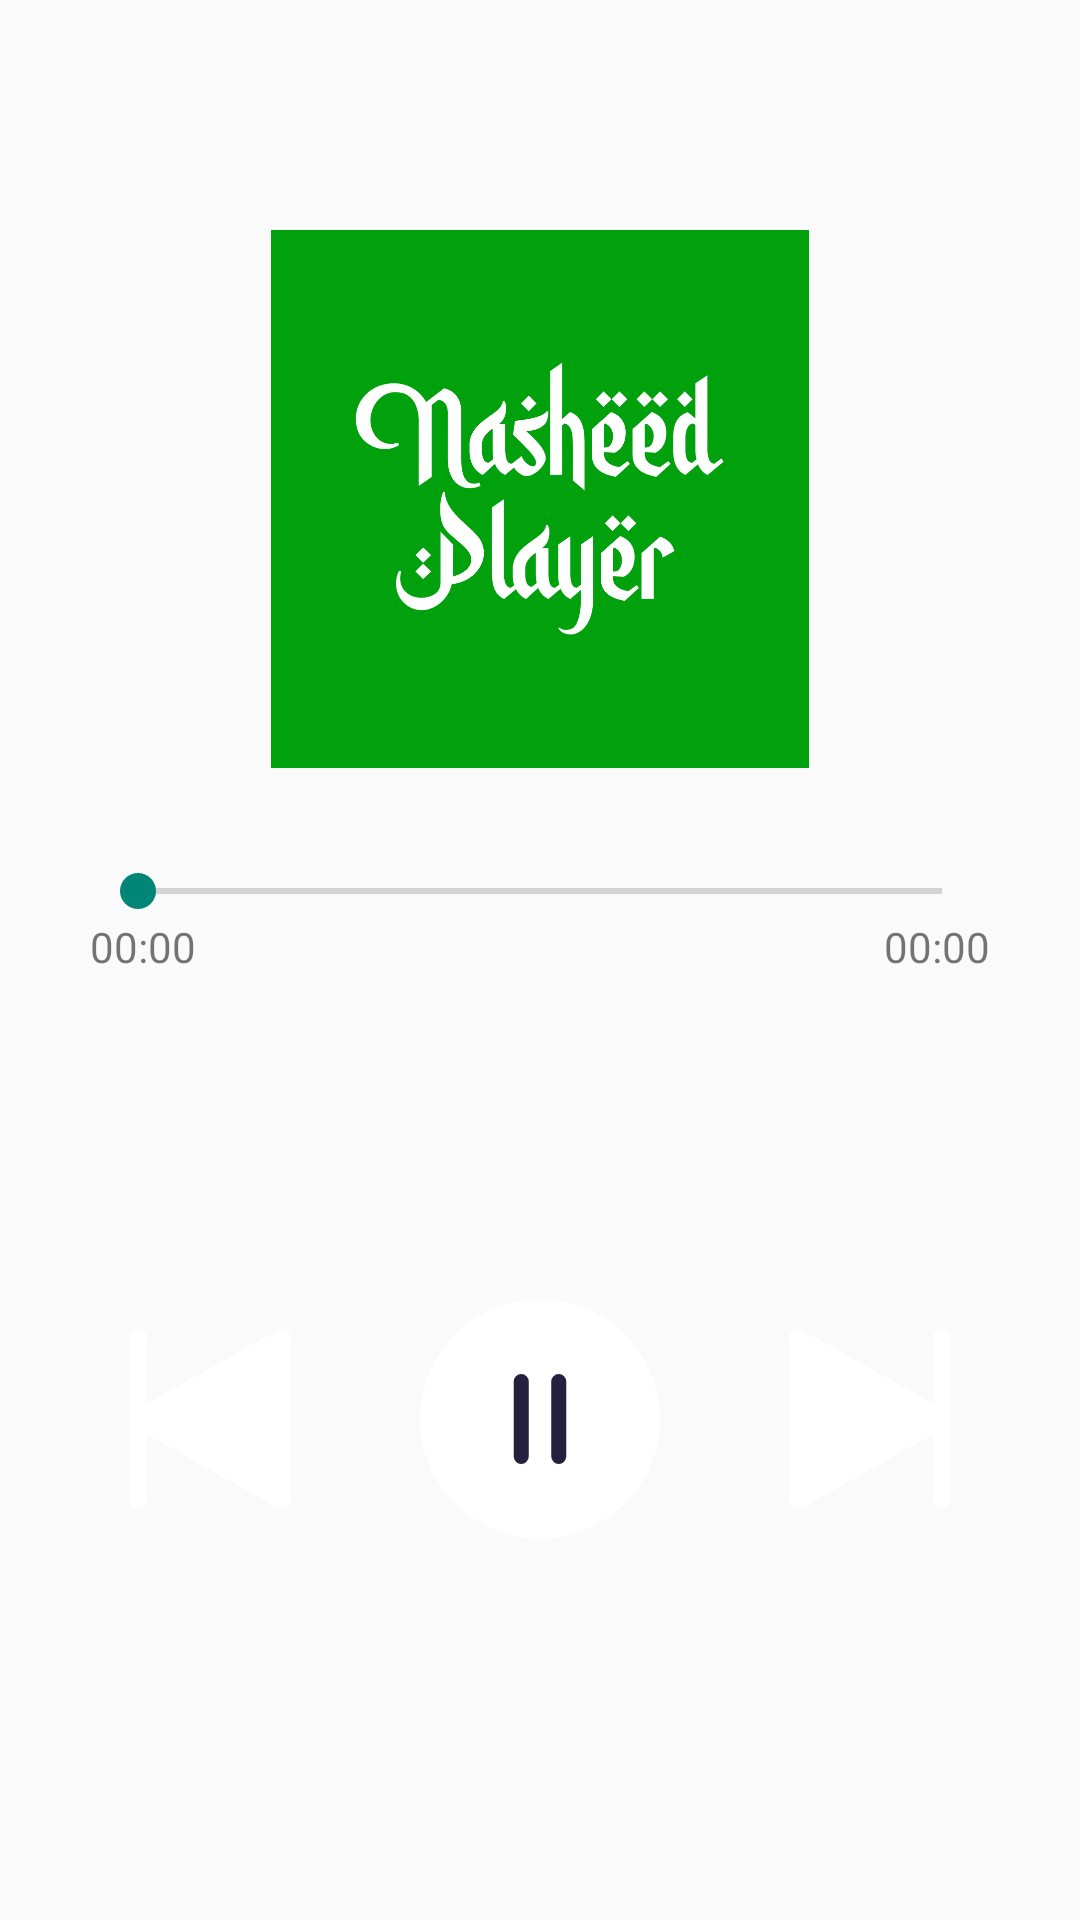

Produce the Android XML layout that renders to this screen, including the resource entries it uses.
<!-- AndroidManifest.xml: application theme Theme.NasheedPlayer -->
<!-- res/layout/activity_player.xml -->
<?xml version="1.0" encoding="utf-8"?>
<androidx.constraintlayout.widget.ConstraintLayout xmlns:android="http://schemas.android.com/apk/res/android"
    xmlns:app="http://schemas.android.com/apk/res-auto"
    xmlns:tools="http://schemas.android.com/tools"
    android:layout_width="match_parent"
    android:layout_height="match_parent"
    tools:context=".ui.activity.PlayerActivity">

    <androidx.constraintlayout.widget.Guideline
        android:id="@+id/guideline_start"
        android:layout_width="wrap_content"
        android:layout_height="wrap_content"
        android:orientation="vertical"
        app:layout_constraintGuide_percent="0.25" />

    <androidx.constraintlayout.widget.Guideline
        android:id="@+id/guideline_end"
        android:layout_width="wrap_content"
        android:layout_height="wrap_content"
        android:orientation="vertical"
        app:layout_constraintGuide_percent="0.75" />

    <androidx.constraintlayout.widget.Guideline
        android:id="@+id/guideline_top"
        android:layout_width="wrap_content"
        android:layout_height="wrap_content"
        android:orientation="horizontal"
        app:layout_constraintGuide_percent="0.12" />

    <androidx.constraintlayout.widget.Guideline
        android:id="@+id/guideline_bottom"
        android:layout_width="wrap_content"
        android:layout_height="wrap_content"
        android:orientation="horizontal"
        app:layout_constraintGuide_percent="0.40" />

    <ImageView
        android:id="@+id/image"
        android:layout_width="0dp"
        android:layout_height="0dp"
        android:src="@drawable/nasheed_player"
        app:layout_constraintBottom_toBottomOf="@id/guideline_bottom"
        app:layout_constraintEnd_toEndOf="@id/guideline_end"
        app:layout_constraintStart_toStartOf="@id/guideline_start"
        app:layout_constraintTop_toTopOf="@id/guideline_top"
        tools:ignore="ContentDescription" />

    <androidx.appcompat.widget.AppCompatSeekBar
        android:id="@+id/positionBar"
        android:layout_width="300dp"
        android:layout_height="wrap_content"
        android:layout_marginTop="32dp"
        app:layout_constraintEnd_toEndOf="parent"
        app:layout_constraintStart_toStartOf="parent"
        app:layout_constraintTop_toBottomOf="@id/guideline_bottom" />

    <TextView
        android:id="@+id/first_time"
        android:layout_width="wrap_content"
        android:layout_height="wrap_content"
        android:text="00:00"
        app:layout_constraintStart_toStartOf="@id/positionBar"
        app:layout_constraintTop_toBottomOf="@id/positionBar"
        tools:ignore="HardcodedText" />

    <TextView
        android:id="@+id/duration"
        android:layout_width="wrap_content"
        android:layout_height="wrap_content"
        android:text="00:00"
        app:layout_constraintEnd_toEndOf="@id/positionBar"
        app:layout_constraintTop_toBottomOf="@id/positionBar"
        tools:ignore="HardcodedText" />

    <ImageView
        android:id="@+id/previous"
        android:layout_width="60dp"
        android:layout_height="60dp"
        android:clickable="true"
        android:focusable="true"
        android:foreground="?attr/selectableItemBackground"
        android:src="@drawable/ic_previous"

        app:layout_constraintBottom_toBottomOf="@id/resume_pause"
        app:layout_constraintEnd_toStartOf="@id/resume_pause"
        app:layout_constraintStart_toStartOf="parent"
        app:layout_constraintTop_toTopOf="@id/resume_pause"
        tools:ignore="ContentDescription,UnusedAttribute" />

    <ImageView
        android:id="@+id/resume_pause"
        android:layout_width="80dp"
        android:layout_height="80dp"
        android:clickable="true"
        android:focusable="true"
        android:foreground="?attr/selectableItemBackground"
        android:src="@drawable/ic_pause"

        app:layout_constraintBottom_toBottomOf="parent"
        app:layout_constraintEnd_toStartOf="@id/next"
        app:layout_constraintStart_toEndOf="@id/previous"
        app:layout_constraintTop_toBottomOf="@id/positionBar"
        tools:ignore="ContentDescription,UnusedAttribute" />

    <ImageView
        android:id="@+id/next"
        android:layout_width="60dp"
        android:layout_height="60dp"
        android:clickable="true"
        android:focusable="true"
        android:foreground="?attr/selectableItemBackground"
        android:src="@drawable/ic_next"
        app:layout_constraintBottom_toBottomOf="@id/resume_pause"
        app:layout_constraintEnd_toEndOf="parent"
        app:layout_constraintStart_toEndOf="@id/resume_pause"
        app:layout_constraintTop_toTopOf="@id/resume_pause"
        tools:ignore="ContentDescription,UnusedAttribute" />

</androidx.constraintlayout.widget.ConstraintLayout>
<!-- resources referenced by this layout -->
<resources>
  <!-- drawable ic_next (drawable) -->
  <vector xmlns:android="http://schemas.android.com/apk/res/android"
      android:width="24dp"
      android:height="24dp"
      android:viewportWidth="24"
      android:viewportHeight="24">
    <path
        android:pathData="M21.6,0C20.9376,0 20.4,0.5376 20.4,1.2V9.948L2.988,0.1536C2.6208,-0.0528 2.1624,-0.0504 1.7952,0.1632C1.428,0.3768 1.2,0.7728 1.2,1.2V22.8C1.2,23.2272 1.428,23.6208 1.7952,23.8368C1.98,23.9448 2.1912,24 2.4,24C2.604,24 2.8056,23.9496 2.988,23.8464L20.4,14.052V22.8C20.4,23.4624 20.9376,24 21.6,24C22.2624,24 22.8,23.4624 22.8,22.8V1.2C22.8,0.5376 22.2624,0 21.6,0Z"
        android:fillColor="#ffffff"/>
  </vector>
  <!-- drawable ic_pause (drawable) -->
  <vector xmlns:android="http://schemas.android.com/apk/res/android"
      android:width="64dp"
      android:height="64dp"
      android:viewportWidth="64"
      android:viewportHeight="64">
    <path
        android:pathData="M32,32m-32,0a32,32 0,1 1,64 0a32,32 0,1 1,-64 0"
        android:fillColor="#ffffff"/>
    <path
        android:pathData="M27,22V42M37,22V42"
        android:strokeLineJoin="round"
        android:strokeWidth="4"
        android:fillColor="#00000000"
        android:strokeColor="#24203E"
        android:strokeLineCap="round"/>
  </vector>
  <!-- drawable ic_previous (drawable) -->
  <vector xmlns:android="http://schemas.android.com/apk/res/android"
      android:width="24dp"
      android:height="24dp"
      android:viewportWidth="24"
      android:viewportHeight="24">
    <group>
      <clip-path
          android:pathData="M24,24l-24,-0l-0,-24l24,-0z"/>
      <path
          android:pathData="M2.4,24C3.0624,24 3.6,23.4624 3.6,22.8L3.6,14.052L21.012,23.8464C21.3792,24.0528 21.8376,24.0504 22.2048,23.8368C22.572,23.6232 22.8,23.2272 22.8,22.8L22.8,1.2C22.8,0.7728 22.572,0.3792 22.2048,0.1632C22.02,0.0552 21.8088,-0 21.6,-0C21.396,-0 21.1944,0.0504 21.012,0.1536L3.6,9.948L3.6,1.2C3.6,0.5376 3.0624,-0 2.4,-0C1.7376,-0 1.2,0.5376 1.2,1.2L1.2,22.8C1.2,23.4624 1.7376,24 2.4,24Z"
          android:fillColor="#ffffff"/>
    </group>
  </vector>
  <!-- drawable nasheed_player: jpg bitmap (drawable, 187672 bytes) -->
  <style name="Theme.NasheedPlayer" parent="Theme.AppCompat.DayNight.NoActionBar">
          
          <item name="colorPrimary">@color/purple</item>
          <item name="colorPrimaryVariant">@color/purple</item>
          <item name="colorOnPrimary">@color/white</item>
          
          <item name="colorSecondary">@color/teal_200</item>
          <item name="colorSecondaryVariant">@color/teal_700</item>
          <item name="colorOnSecondary">@color/black</item>
          
          <item name="android:statusBarColor" tools:targetApi="l">?attr/colorPrimaryVariant</item>
          
          <item name="android:navigationBarColor">#24203E</item>
      </style>
  <color name="purple">#24203E</color>
  <color name="white">#FFFFFFFF</color>
  <color name="teal_200">#FF03DAC5</color>
  <color name="teal_700">#FF018786</color>
  <color name="black">#FF000000</color>
</resources>
